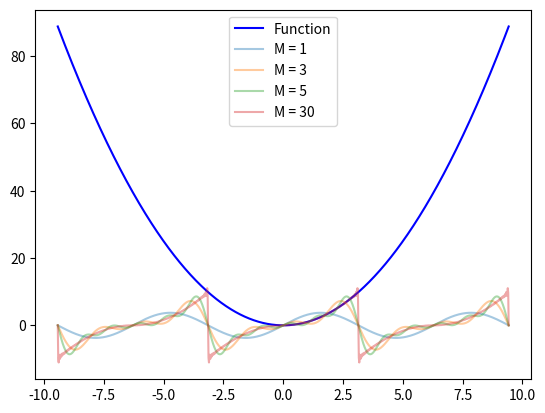

This chart was generated by the following Python code:
import numpy as np
import matplotlib.pyplot as plt

def Fourier(x, i):
    a0 = 0
    f = np.array([((-2*np.pi)/n  *  (-1)**n   +   4/(n**3*np.pi) * ((-1)**n  -1))
                   *np.sin(n*x) for n in range(1, i+1)])
    f = np.append(f, a0)
    return f.sum()


xvals = np.linspace(-3*np.pi, 3*np.pi, 1000)

y0 = np.array([Fourier(x,1) for x in xvals])
y1 = np.array([Fourier(x,3) for x in xvals])
y2 = np.array([Fourier(x,5) for x in xvals])
y3 = np.array([Fourier(x,100) for x in xvals])

plt.plot(xvals, xvals**2, label = "Function", color = "b")
plt.plot(xvals, y0, alpha = 0.4, label = "M = 1")
plt.plot(xvals, y1, alpha = 0.4, label = "M = 3")
plt.plot(xvals, y2, alpha = 0.4, label = "M = 5")
plt.plot(xvals, y3, alpha = 0.4, label = "M = 30")
plt.legend()
#plt.show()
plt.savefig("Q26_3pi.png")